Photos from the image-classification dataset "augmented_data" in the GitHub repository Highwe2hell/image-augmenter. Its 3 classes are: tomato healthy, tomato leaf mold, tomato target spot.

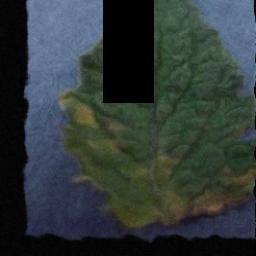
Label: tomato leaf mold

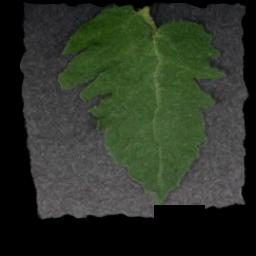
Label: tomato healthy

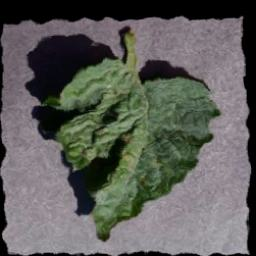
Label: tomato target spot

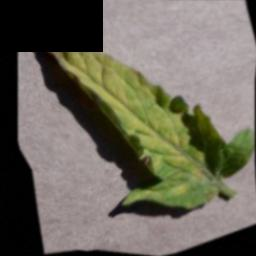
Label: tomato leaf mold

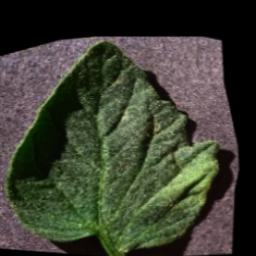
Label: tomato healthy

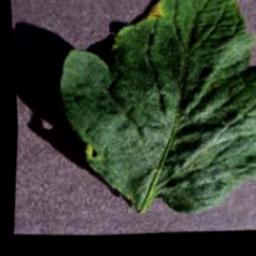
Label: tomato target spot
